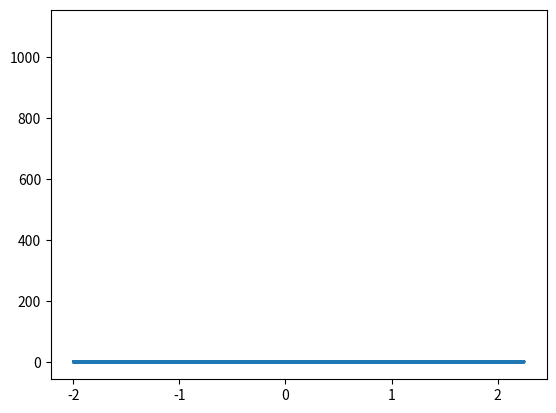

Recreate this plot in Python. (Note: this script raises an exception after producing the figure.)
from mpl_toolkits.mplot3d import Axes3D
import numpy as np
import matplotlib.pyplot as plt

def function_2(x):
    return np.sum(x**2)

#plt.xlabel("x0")
#plt.ylabel("x1")
#plt.zlabel("f(x)")

def function_q(x, y):
    return x**2 + y**2

x0 = np.arange(-2, 2.5, 0.25)
x1 = np.arange(-2, 2.5, 0.25)
X, Y = np.meshgrid(x0, x1)

x = X.flatten()
y = Y.flatten()

Z_test = function_2(np.array([x, y]))
print(Z_test.shape)

Z = function_q(X,Y)
print(Z.shape)

#plt.plot(X,Y,Z)
plt.plot(x, y, Z_test)

fig = plt.figure()
ax = Axes3D(fig)

ax.set_xlabel("x0")
ax.set_ylabel("x1")
ax.set_zlabel("f(x)")

ax.plot_wireframe(x, y, Z_test)
plt.show()
